Image classification data set "dataset_v3" (yannmeri/PREPARATION_PLAN on GitHub). Class labels (3): clay, loam, sand.

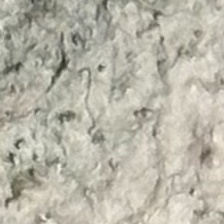
Label: loam

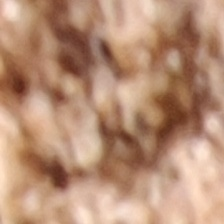
Label: sand

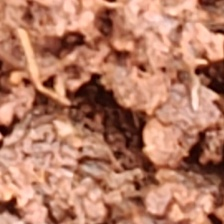
Label: clay

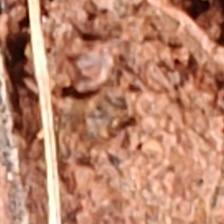
Label: clay

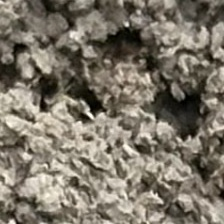
Label: loam

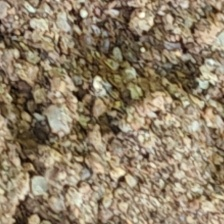
Label: sand
